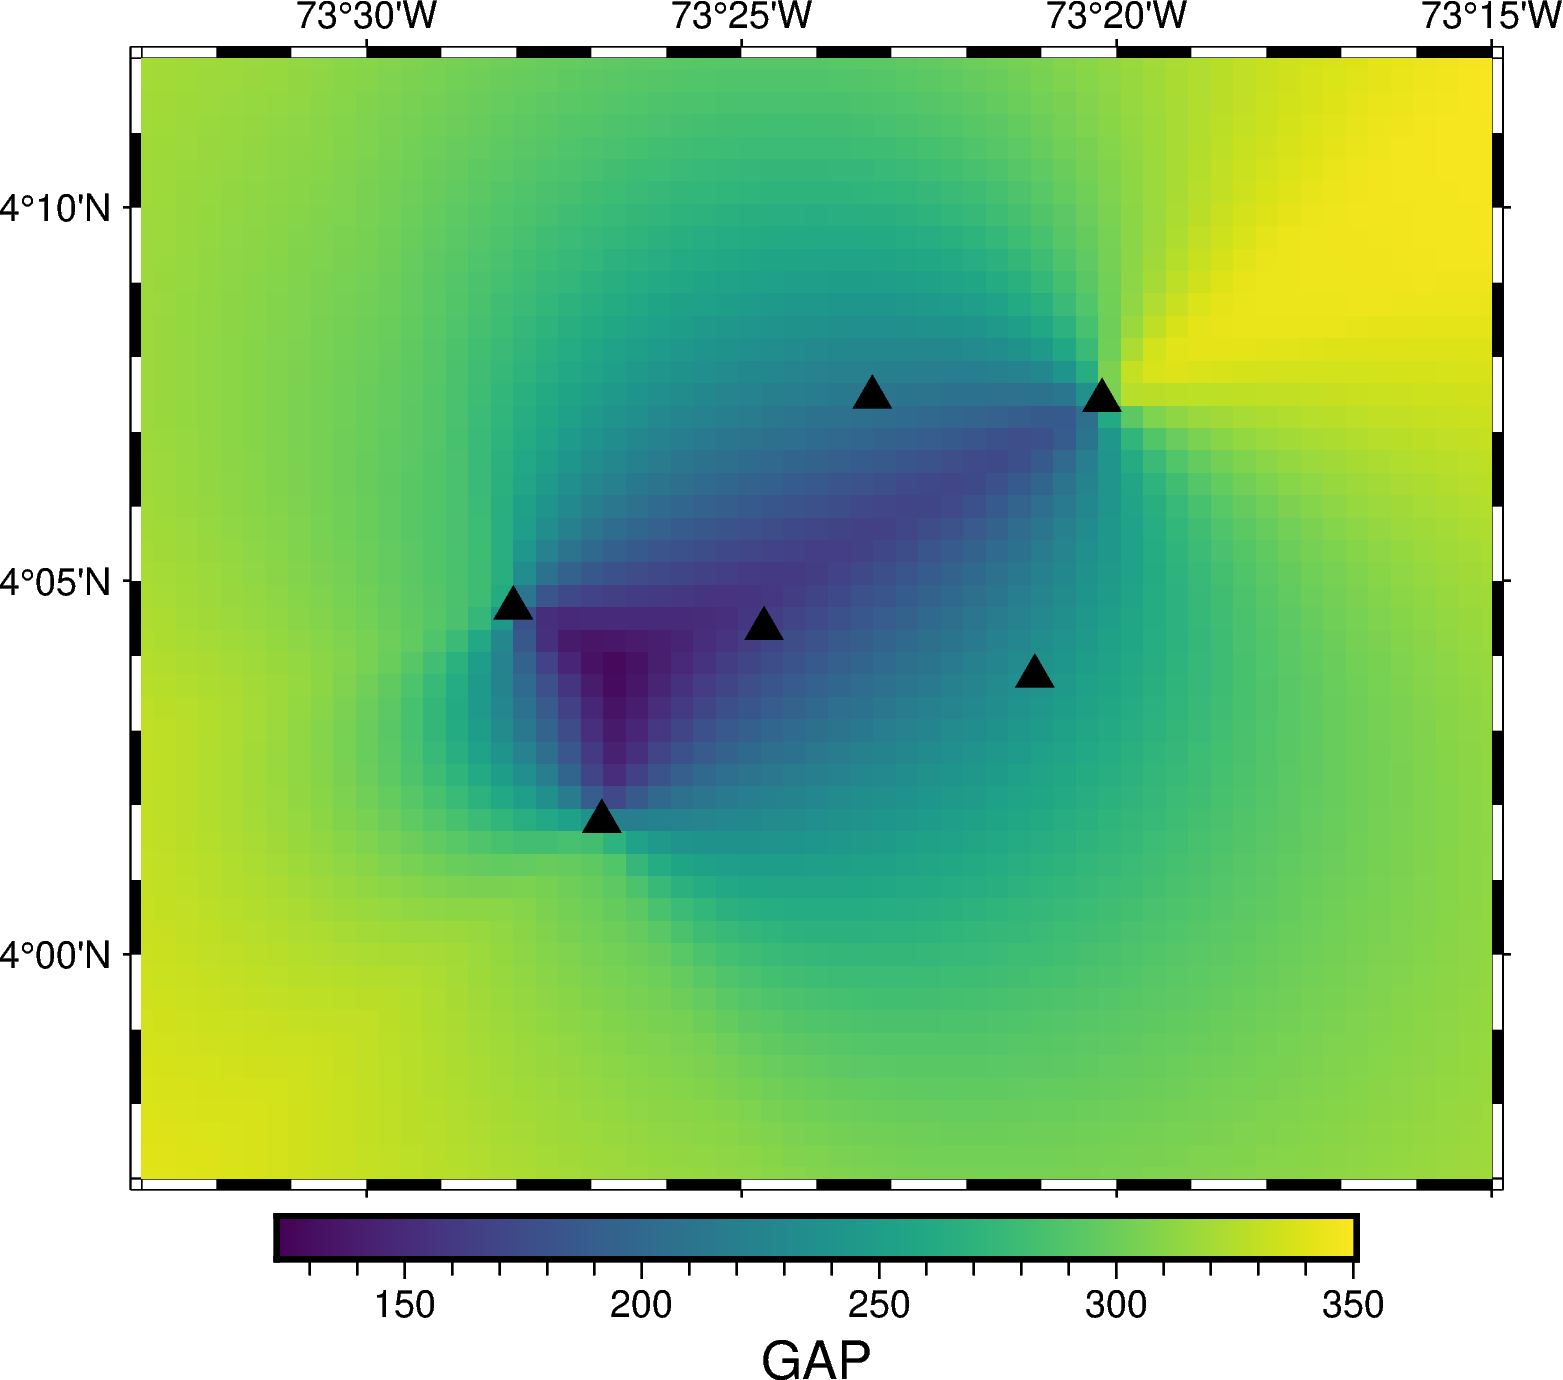

Data behind this chart, as committed beside it:
LON, LAT, GAP
-73.6, 3.8, 346.4
-73.6, 3.805, 346.4
-73.6, 3.81, 346.3
-73.6, 3.815, 346.3
-73.6, 3.82, 346.3
-73.6, 3.825, 346.3
-73.6, 3.83, 346.3
-73.6, 3.835, 346.3
-73.6, 3.84, 346.3
-73.6, 3.845, 346.3
-73.6, 3.85, 346.3
-73.6, 3.855, 346.4
-73.6, 3.86, 346.4
-73.6, 3.865, 346.4
-73.6, 3.87, 346.5
-73.6, 3.875, 346.6
-73.6, 3.88, 346.7
-73.6, 3.885, 346.8
-73.6, 3.89, 346.9
-73.6, 3.895, 347
-73.6, 3.9, 347.1
-73.6, 3.905, 346.9
-73.6, 3.91, 346.6
-73.6, 3.915, 346.2
-73.6, 3.92, 345.9
-73.6, 3.925, 345.6
-73.6, 3.93, 345.2
-73.6, 3.935, 344.9
-73.6, 3.94, 344.5
-73.6, 3.945, 344.1
-73.6, 3.95, 343.8
-73.6, 3.955, 343.4
-73.6, 3.96, 343.1
-73.6, 3.965, 342.8
-73.6, 3.97, 342.4
-73.6, 3.975, 342.1
-73.6, 3.98, 341.8
-73.6, 3.985, 341.6
-73.6, 3.99, 341.3
-73.6, 3.995, 341.1
-73.6, 4.0, 340.8
-73.6, 4.005, 340.6
-73.6, 4.01, 340.5
-73.6, 4.015, 340.4
-73.6, 4.02, 340.3
-73.6, 4.025, 340.3
-73.6, 4.03, 340.3
-73.6, 4.035, 339.5
-73.6, 4.04, 338.6
-73.6, 4.045, 337.7
-73.6, 4.05, 336.9
-73.6, 4.055, 336.1
-73.6, 4.06, 335.2
-73.6, 4.065, 334.5
-73.6, 4.07, 333.8
-73.6, 4.075, 333.1
-73.6, 4.08, 332.4
-73.6, 4.085, 331.8
-73.6, 4.09, 331.2
-73.6, 4.095, 330.7
... 7,940 more rows
